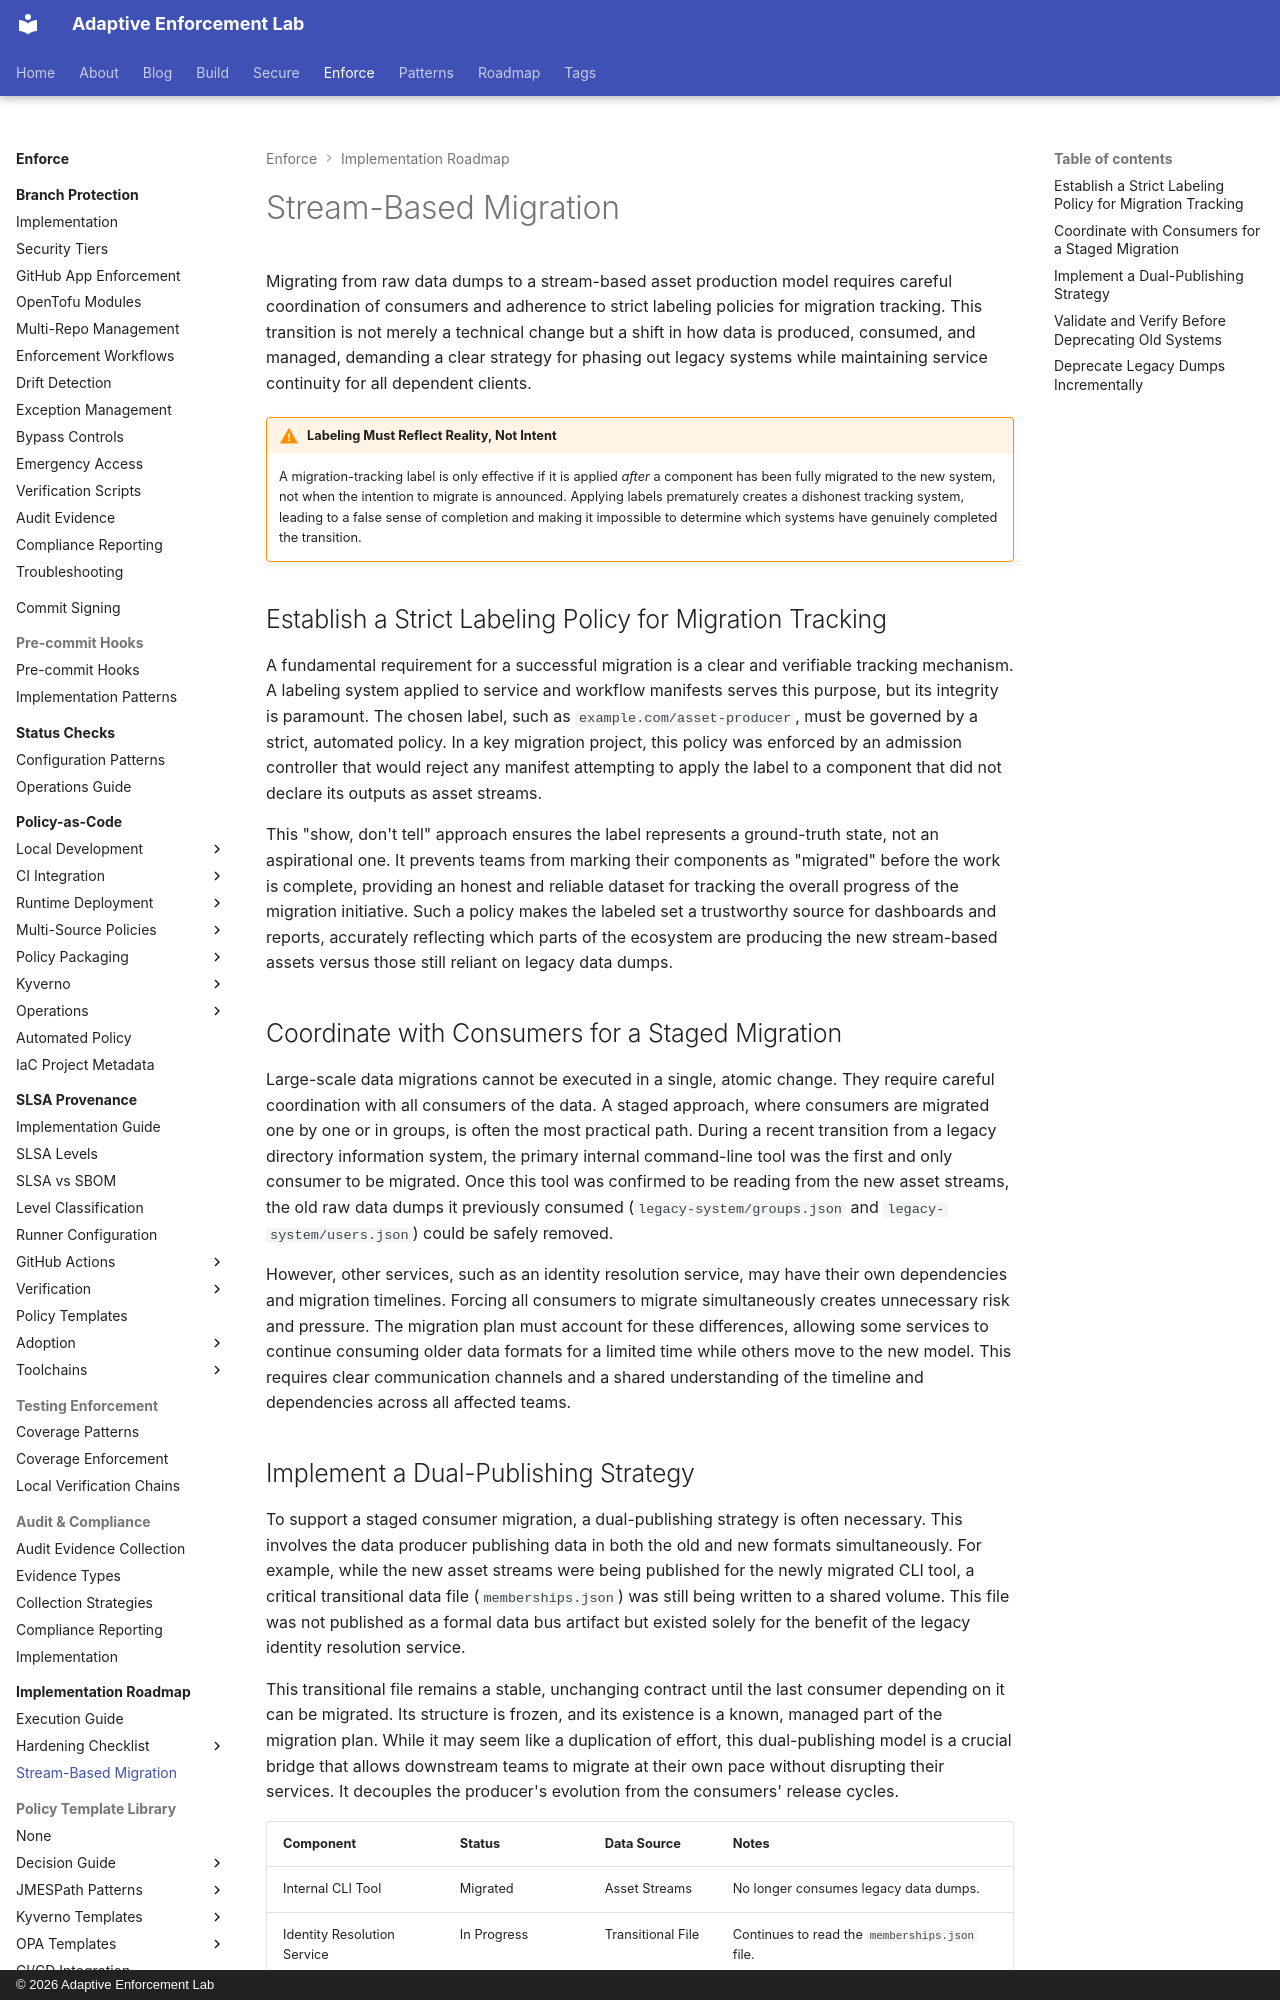

repository: adaptive-enforcement-lab/adaptive-enforcement-lab-com · page: enforce/migrating-from-data-dumps-to-stream-based-assets/index.html · generator: mkdocs · copyright: © 2026 Adaptive Enforcement Lab

---
title: Migrating From Data Dumps to Stream-Based Assets
nav_title: Stream-Based Migration
description: >-
  A practice guide for migrating from raw data dumps to a stream-based asset
  production model, requiring careful consumer coordination and strict labeling
  policies for migration tracking.
provenance: human_edited
---

Migrating from raw data dumps to a stream-based asset production model requires
careful coordination of consumers and adherence to strict labeling policies
for migration tracking. This transition is not merely a technical change but a
shift in how data is produced, consumed, and managed, demanding a clear strategy
for phasing out legacy systems while maintaining service continuity for all
dependent clients.

!!! warning "Labeling Must Reflect Reality, Not Intent"
    A migration-tracking label is only effective if it is applied *after* a
    component has been fully migrated to the new system, not when the intention
    to migrate is announced. Applying labels prematurely creates a dishonest
    tracking system, leading to a false sense of completion and making it
    impossible to determine which systems have genuinely completed the
    transition.

## Establish a Strict Labeling Policy for Migration Tracking

A fundamental requirement for a successful migration is a clear and verifiable
tracking mechanism. A labeling system applied to service and workflow manifests
serves this purpose, but its integrity is paramount. The chosen label, such as
`example.com/asset-producer`, must be governed by a strict, automated policy.
In a key migration project, this policy was enforced by an admission controller
that would reject any manifest attempting to apply the label to a component
that did not declare its outputs as asset streams.

This "show, don't tell" approach ensures the label represents a ground-truth
state, not an aspirational one. It prevents teams from marking their components
as "migrated" before the work is complete, providing an honest and reliable
dataset for tracking the overall progress of the migration initiative. Such a
policy makes the labeled set a trustworthy source for dashboards and reports,
accurately reflecting which parts of the ecosystem are producing the new
stream-based assets versus those still reliant on legacy data dumps.

## Coordinate with Consumers for a Staged Migration

Large-scale data migrations cannot be executed in a single, atomic change. They
require careful coordination with all consumers of the data. A staged approach,
where consumers are migrated one by one or in groups, is often the most
practical path. During a recent transition from a legacy directory information
system, the primary internal command-line tool was the first and only consumer
to be migrated. Once this tool was confirmed to be reading from the new asset
streams, the old raw data dumps it previously consumed
(`legacy-system/groups.json` and `legacy-system/users.json`) could be safely
removed.

However, other services, such as an identity resolution service, may have their
own dependencies and migration timelines. Forcing all consumers to migrate
simultaneously creates unnecessary risk and pressure. The migration plan must
account for these differences, allowing some services to continue consuming
older data formats for a limited time while others move to the new model. This
requires clear communication channels and a shared understanding of the
timeline and dependencies across all affected teams.
